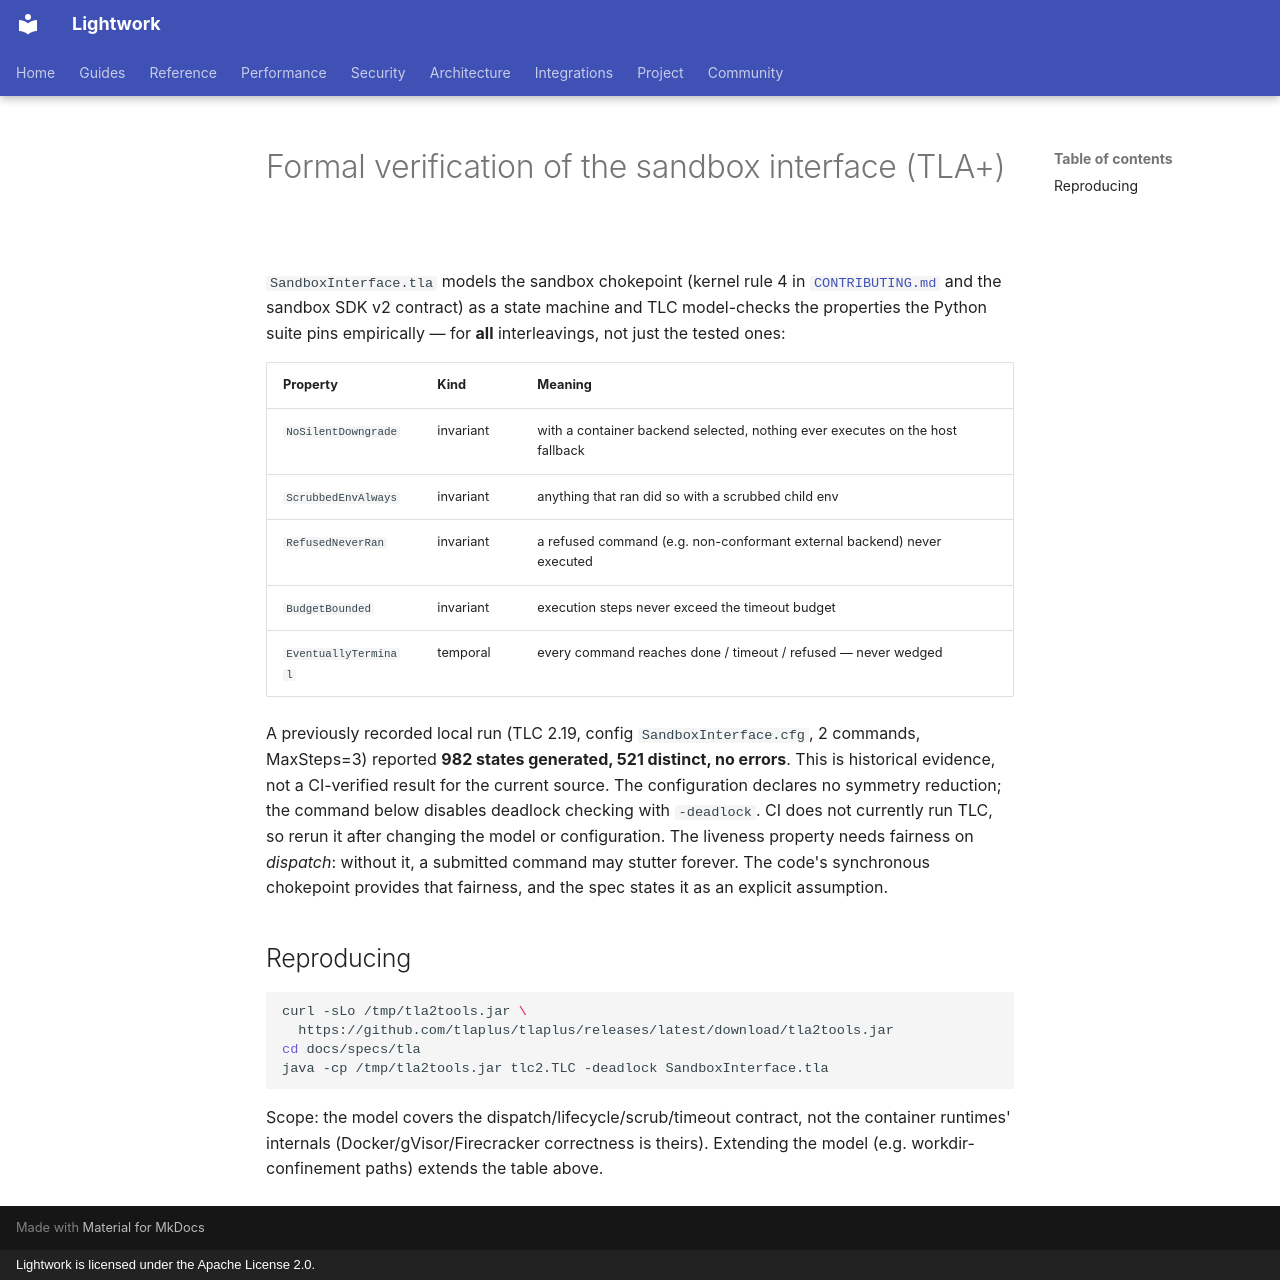

repository: Daybreak-AI-Labs/LightworkOS · page: specs/tla/index.html · generator: mkdocs · copyright: Lightwork is licensed under the Apache License 2.0.

# Formal verification of the sandbox interface (TLA+)

`SandboxInterface.tla` models the sandbox chokepoint (kernel rule 4 in
[`CONTRIBUTING.md`](../../../CONTRIBUTING.md#house-rules) and the sandbox SDK v2
contract) as a state machine and TLC model-checks the
properties the Python suite pins empirically — for **all** interleavings, not
just the tested ones:

| Property | Kind | Meaning |
|---|---|---|
| `NoSilentDowngrade` | invariant | with a container backend selected, nothing ever executes on the host fallback |
| `ScrubbedEnvAlways` | invariant | anything that ran did so with a scrubbed child env |
| `RefusedNeverRan` | invariant | a refused command (e.g. non-conformant external backend) never executed |
| `BudgetBounded` | invariant | execution steps never exceed the timeout budget |
| `EventuallyTerminal` | temporal | every command reaches done / timeout / refused — never wedged |

A previously recorded local run (TLC 2.19, config `SandboxInterface.cfg`,
2 commands, MaxSteps=3) reported **982 states generated, 521 distinct, no errors**.
This is historical evidence, not a CI-verified result for the current source.
The configuration declares no symmetry reduction; the command below disables
deadlock checking with `-deadlock`. CI does not currently run TLC, so rerun it
after changing the model or configuration.
The liveness property needs fairness on *dispatch*: without it, a submitted
command may stutter forever. The code's synchronous chokepoint provides that
fairness, and the spec states it as an explicit assumption.

## Reproducing

```bash
curl -sLo /tmp/tla2tools.jar \
  https://github.com/tlaplus/tlaplus/releases/latest/download/tla2tools.jar
cd docs/specs/tla
java -cp /tmp/tla2tools.jar tlc2.TLC -deadlock SandboxInterface.tla
```

Scope: the model covers the dispatch/lifecycle/scrub/timeout
contract, not the container runtimes' internals (Docker/gVisor/Firecracker
correctness is theirs). Extending the model (e.g. workdir-confinement paths)
extends the table above.
